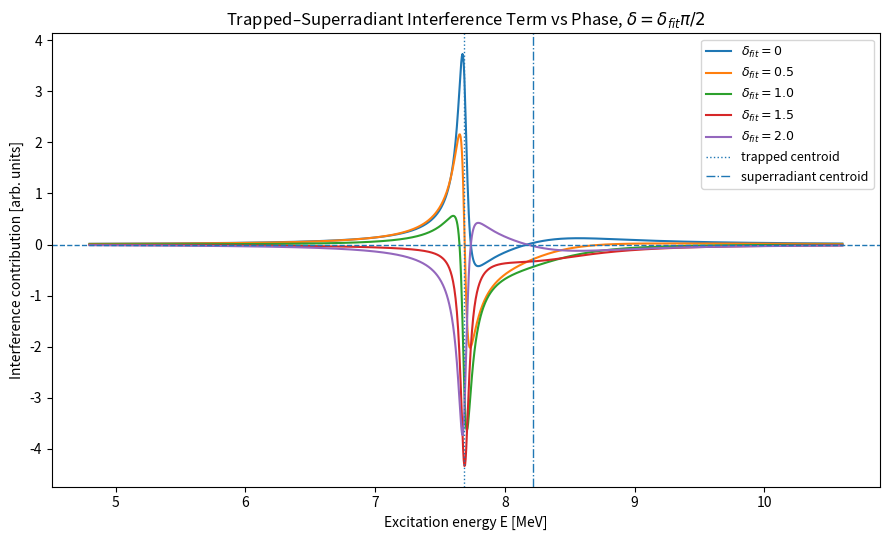

Here is the Python script that generated this plot:
import numpy as np
import matplotlib.pyplot as plt

# Representative trapped/superradiant pair
M_T = 7.688   # trapped centroid, MeV
G_T = 0.08   # trapped width, MeV
f_T = 1.0    # trapped strength scale

M_S = 8.220  # superradiant centroid, MeV
G_S = 1.20   # superradiant width, MeV
f_S = 2.0    # superradiant strength scale

E = np.linspace(4.8, 10.6, 1200)

def interference(E, M_T, G_T, f_T, M_S, G_S, f_S, delta_phys):
    X = (E - M_T) * (E - M_S) + (G_T * G_S) / 4.0
    Y = (G_T / 2.0) * (E - M_S) - (G_S / 2.0) * (E - M_T)
    prefactor = (2.0 * np.sqrt(f_T * f_S * G_T * G_S)) / (2.0 * np.pi)
    return prefactor * (X * np.cos(delta_phys) + Y * np.sin(delta_phys)) / (X**2 + Y**2)

delta_fit_values = [0, 0.5, 1.0, 1.5, 2.0]

plt.figure(figsize=(9, 5.5))

for dfit in delta_fit_values:
    dphys = dfit * np.pi / 2.0
    y = interference(E, M_T, G_T, f_T, M_S, G_S, f_S, dphys)
    plt.plot(E, y, label=fr"$\delta_{{fit}}={dfit}$")

plt.axhline(0, linestyle="--", linewidth=1)
plt.axvline(M_T, linestyle=":", linewidth=1, label="trapped centroid")
plt.axvline(M_S, linestyle="-.", linewidth=1, label="superradiant centroid")

plt.xlabel("Excitation energy E [MeV]")
plt.ylabel("Interference contribution [arb. units]")
plt.title(r"Trapped–Superradiant Interference Term vs Phase, $\delta=\delta_{fit}\pi/2$")
plt.legend(fontsize=9)
plt.tight_layout()
plt.show()
